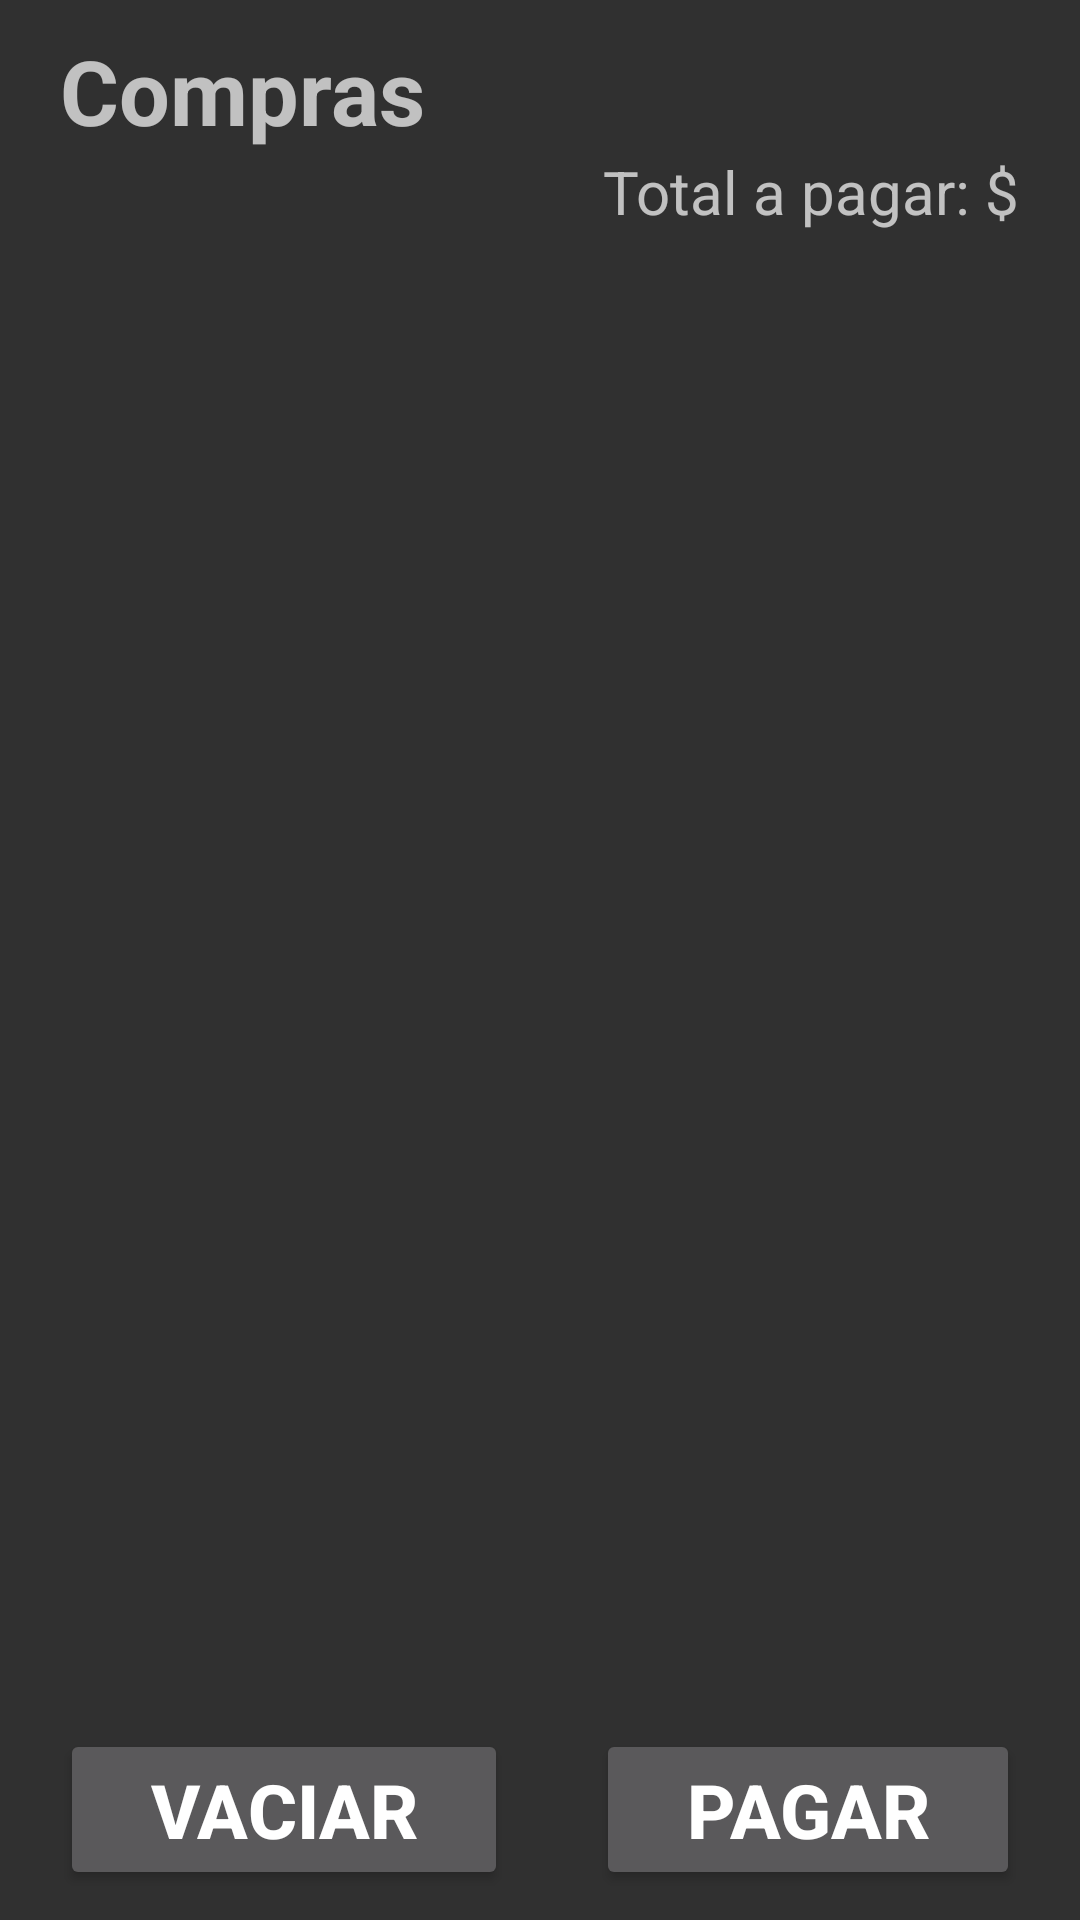

Write the Android layout XML for this screen, with the resource values it uses.
<!-- AndroidManifest.xml: application theme Theme.AppCompat.NoActionBar -->
<!-- res/layout/fragment_carrito_compra.xml -->
<?xml version="1.0" encoding="utf-8"?>
<LinearLayout xmlns:android="http://schemas.android.com/apk/res/android"
    xmlns:app="http://schemas.android.com/apk/res-auto"
    xmlns:tools="http://schemas.android.com/tools"
    android:layout_width="match_parent"
    android:layout_height="match_parent"
    android:orientation="vertical"
    android:gravity="center_horizontal"
    android:layout_margin="10dp"
    tools:context=".view.iu.fragments.CarritoCompraFragment">


    <LinearLayout
        android:layout_width="match_parent"
        android:layout_height="wrap_content"
        android:orientation="horizontal"
        android:gravity="left"
        >

        <TextView
            android:layout_width="wrap_content"
            android:layout_height="wrap_content"
            android:text="Compras"
            android:textSize="30sp"
            android:textStyle="bold"
            android:layout_marginLeft="20dp"
            android:layout_marginTop="10dp"/>

    </LinearLayout>

    <LinearLayout
        android:layout_width="match_parent"
        android:layout_height="wrap_content"
        android:orientation="horizontal"
        android:gravity="right"
        >

        <TextView
            android:id="@+id/totalPagar"
            android:layout_width="wrap_content"
            android:layout_height="wrap_content"
            android:text="Total a pagar: $"
            android:textSize="20sp"
            android:layout_marginRight="20dp"/>

    </LinearLayout>

    <ScrollView
        android:layout_width="match_parent"
        android:layout_height="wrap_content"
        android:layout_weight="1"
        android:layout_marginRight="10dp"
        android:layout_marginLeft="10dp"
        android:layout_marginTop="10dp">

        <androidx.recyclerview.widget.RecyclerView
            android:id="@+id/recycleViewCarrito"
            android:layout_width="match_parent"
            android:layout_height="wrap_content"/>

    </ScrollView>

    <LinearLayout
        android:layout_width="match_parent"
        android:layout_height="wrap_content"
        android:orientation="horizontal"
        android:gravity="center_horizontal"
        android:paddingTop="15dp"
        android:paddingBottom="10dp"
        >

        <LinearLayout
            android:layout_width="wrap_content"
            android:layout_height="wrap_content"
            android:layout_weight="1"
            android:paddingLeft="20dp"
            >

            <Button
                android:id="@+id/btnVaciar"
                android:layout_width="wrap_content"
                android:layout_height="wrap_content"
                android:text="vaciar"
                android:textSize="25sp"
                android:paddingLeft="30dp"
                android:paddingRight="30dp"
                android:textStyle="bold"/>

        </LinearLayout>

        <LinearLayout
            android:layout_width="wrap_content"
            android:layout_height="wrap_content"
            android:layout_weight="1"
            android:gravity="right"
            android:paddingRight="20dp"
            >

            <Button
                android:id="@+id/btnPagar"
                android:layout_width="wrap_content"
                android:layout_height="wrap_content"
                android:text="pagar"
                android:textSize="25sp"
                android:paddingLeft="30dp"
                android:paddingRight="30dp"
                android:textStyle="bold"/>

        </LinearLayout>

    </LinearLayout>

    

</LinearLayout>
<!-- resources referenced by this layout -->
<resources>

</resources>
